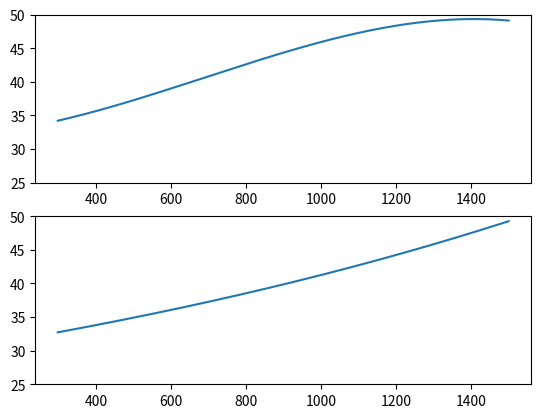
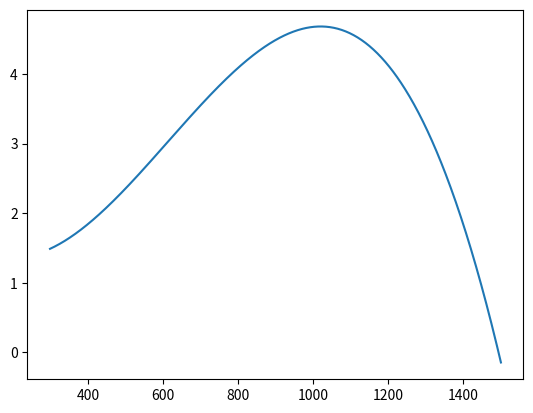

Source code (Python) for these figures, in order:
# author Dominik Capkovic 
# [redacted]
# [redacted]
# Description: Comparing thermo between two models

import numpy as np
import matplotlib.pyplot as plt

T     = np.linspace(298.15, 1500, 800)
cp_1  = np.empty([len(T), 6])
drH_1 = np.empty([len(T), 2])
cp_2  = np.empty([len(T), 6])
dH_2  = np.empty([len(T), 6])
drH_2 = np.empty([len(T), 6])

#	FIRST MODEL'S DATA
#			   H2S + 3/2 O2  ->    SO2 +   H2O
#			 2 H2S +    SO2 <=> 3/2 S2 + 2 H2O
#			   Positions in vector: H2S, SO2, S2, H2O, O2, N2


cp_1[:,0] = 0.001436*T + 0.00002432*pow(T, 2) - 1.176e-8*pow(T, 3) + 31.94		# H2S
cp_1[:,1] = 0.000845*T - 0.0000431 /pow(T, 2)                      + 36.162		# SO2
cp_1[:,2] =                                                        + 35.0		# S2
cp_1[:,3] = 0.0113  *T                                             + 30.12		# H2O
cp_1[:,4] = 0.007171*T - 0.00008556/pow(T, 2)                      + 47.7		# O2
cp_1[:,5] = 0.00418 *T                                             + 27.82		# N2

drH_1[:,0] = -(2.31198e-35*(2.19016e40*T + 1.60936e36*pow(T, 2) + 1.02726e30*pow(T, 3) + 3.50637e29*pow(T, 4) - 1.27164e26*pow(T, 5) + 3.68688e30))/T
drH_1[:,1] =  (4.62396e-35*(9.48365e38*T + 2.74613e35*pow(T, 2) + 2.04186e32*pow(T, 3) - 3.50637e29*pow(T, 4) + 1.27164e26*pow(T, 5) - 9.32101e29))/T



#	SECOND MODEL'S DATA
#			   H2S + 3/2 O2  ->    SO2 +   H2O
#			 2 H2S +    SO2 <=> 3/2 S2 + 2 H2O
#			   Positions in vector: H2S O2 SO2 H2O S2 N2

cp_2[:,0]  = 2.98364463e+01 + 9.12923232e-03*T + 1.78306247e-06*pow(T, 2) + 5.11477506e-10*pow(T, 3)	# H2S
cp_2[:,1]  = 3.05289723e+01 + 6.33239164e-03*T - 8.94616113e-07*pow(T, 2) - 1.49534151e-09*pow(T, 3)	# O2
cp_2[:,2]  = 3.35826314e+01 + 1.46931655e-02*T + 5.99930802e-06*pow(T, 2) + 3.53971581e-09*pow(T, 3)	# SO2
cp_2[:,3]  = 3.01308973e+01 + 8.36012484e-03*T + 1.02417826e-06*pow(T, 2) - 5.99505721e-11*pow(T, 3)	# H2O
cp_2[:,4]  = 3.28975973e+01 + 7.14163891e-03*T - 6.76694887e-07*pow(T, 2) - 1.39803868e-09*pow(T, 3)	# S2
cp_2[:,5]  = 1.95675260e+01 + 4.26884125e-03*T - 3.83532582e-07*pow(T, 2) - 8.17473952e-10*pow(T, 3)	# N2

dH_2[:,0]  = -2.25228053e+04 + 3.67545353e+00*T + 8.20354966e-03*pow(T, 2) + 6.70367713e-06*pow(T, 3)
dH_2[:,1]  = -2.70324897e+03 + 7.85808005e+00*T + 7.68747370e-03*pow(T, 2) + 5.78093859e-06*pow(T, 3)
dH_2[:,2]  = -2.89877255e+05 - 3.50909552e+01*T + 3.11201895e-02*pow(T, 2) + 3.09962707e-05*pow(T, 3)
dH_2[:,3]  = -2.32311516e+05 - 3.82980803e+01*T + 1.57441057e-02*pow(T, 2) + 1.80135000e-05*pow(T, 3)
dH_2[:,4]  = +1.18666906e+05 + 3.23417401e+01*T + 3.50618677e-03*pow(T, 2) - 6.27672665e-07*pow(T, 3)
dH_2[:,5]  = -2.06273070e+03 + 5.03062895e+00*T + 4.99340479e-03*pow(T, 2) + 3.76336698e-06*pow(T, 3)

drH_2[:,0]  = (1.0*dH_2[:,2]  + 1.0*dH_2[:,3] ) - (1.0*dH_2[:,0]  + 3/2*dH_2[:,1])
drH_2[:,1]  = (3/2*dH_2[:,4]  + 2.0*dH_2[:,3] ) - (2.0*dH_2[:,0]  + 1.0*dH_2[:,2])



plt.figure(1)
plt.subplot(2,1,1)
plt.plot(T, cp_1[:,0])
plt.ylim(25, 50)

plt.subplot(2,1,2)
plt.plot(T, cp_2[:,0])
plt.ylim(25, 50)
plt.show()

cp_diff = cp_1[:,0] - cp_2[:,0]

plt.figure(2)
plt.plot(T, cp_diff)
plt.show()


# plt.figure(1)
# plt.subplot(2,1,1)
# plt.plot(T, cp_1[:,0], T, cp_1[:,1], T, cp_1[:,2], T, cp_1[:,3], T, cp_1[:,4], T, cp_1[:,5])
# plt.ylim(25, 85)
# plt.title("Thermal Capacity")
# plt.legend(["H2S", "SO2", "S2", "H2O", "O2", "N2"], loc = "best")
# plt.xlabel("[K]")
# plt.ylabel("[J/molK]")
# plt.subplot(2,1,2)
# plt.plot(T, cp_2[:,0], T, cp_2[:,2], T, cp_2[:,4], T, cp_2[:,3], T, cp_2[:,1], T, cp_2[:,5])
# plt.ylim(25, 85)
# plt.legend(["H2S", "SO2", "S2", "H2O", "O2", "N2"], loc = "best")
# plt.xlabel("[K]")
# plt.ylabel("[J/molK]")
# plt.show()



# plt.title("Concentration Progress")
# plt.xlabel("Time [s]")
# plt.ylabel("Concentration [mol/dm3]")
# plt.legend(["Concentration"], loc = "best")













